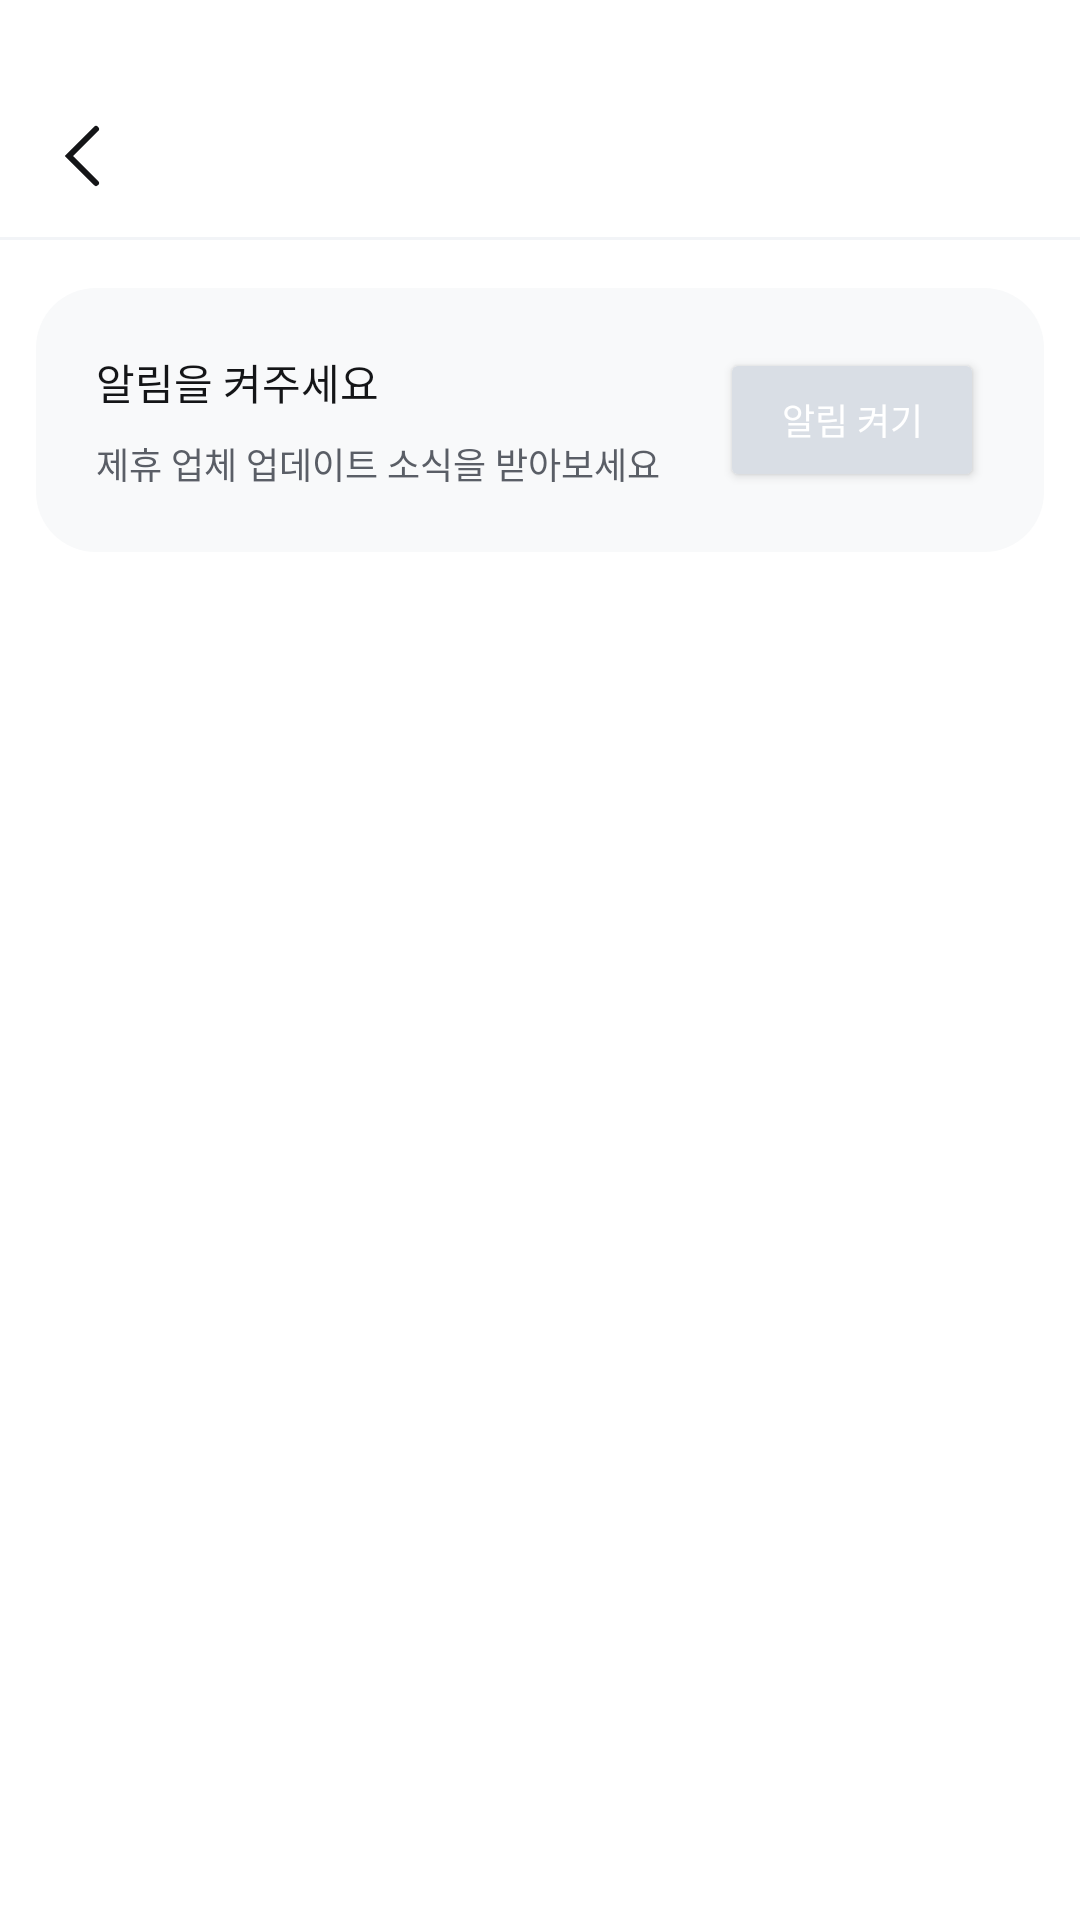

Android layout source for this screen:
<!-- AndroidManifest.xml: application theme Theme.Terbuck -->
<!-- res/layout/fragment_mypage_notification.xml -->
<?xml version="1.0" encoding="utf-8"?>
<androidx.constraintlayout.widget.ConstraintLayout xmlns:android="http://schemas.android.com/apk/res/android"
    xmlns:tools="http://schemas.android.com/tools"
    android:layout_width="match_parent"
    android:layout_height="match_parent"
    xmlns:app="http://schemas.android.com/apk/res-auto"
    tools:context=".ui.mypage.MypageNotificationFragment">

    <include
        android:id="@+id/toolbar"
        layout="@layout/toolbar_back_title"
        android:layout_width="0dp"
        android:layout_height="wrap_content"
        app:layout_constraintEnd_toEndOf="parent"
        app:layout_constraintStart_toStartOf="parent"
        app:layout_constraintTop_toTopOf="parent" />

    <androidx.constraintlayout.widget.ConstraintLayout
        android:layout_width="match_parent"
        android:layout_height="wrap_content"
        android:layout_marginHorizontal="12dp"
        android:layout_marginTop="16dp"
        android:background="@drawable/background_white3_radius20"
        android:padding="20dp"
        app:layout_constraintEnd_toEndOf="parent"
        app:layout_constraintStart_toStartOf="parent"
        app:layout_constraintTop_toBottomOf="@+id/toolbar">

        <LinearLayout
            android:id="@+id/layout_notification"
            android:layout_width="wrap_content"
            android:layout_height="match_parent"
            android:orientation="vertical"
            app:layout_constraintBottom_toBottomOf="parent"
            app:layout_constraintEnd_toStartOf="@+id/button_notification_setting"
            app:layout_constraintHorizontal_bias="0.0"
            app:layout_constraintStart_toStartOf="parent"
            app:layout_constraintTop_toTopOf="parent">

            <TextView
                android:id="@+id/textView_notification_title"
                style="@style/Text_Semi_14"
                android:layout_width="wrap_content"
                android:layout_height="wrap_content"
                android:text="알림을 켜주세요"
                android:textColor="@color/black_50" />

            <TextView
                android:id="@+id/textView_notification_description"
                style="@style/Caption_Medi_12"
                android:layout_width="wrap_content"
                android:layout_height="wrap_content"
                android:layout_marginTop="8dp"
                android:text="제휴 업체 업데이트 소식을 받아보세요"
                android:textColor="@color/black_30" />

        </LinearLayout>

        <Button
            android:id="@+id/button_notification_setting"
            style="@style/Caption_Medi_12"
            android:layout_width="wrap_content"
            android:layout_height="wrap_content"
            android:paddingHorizontal="12dp"
            android:paddingVertical="8dp"
            android:backgroundTint="@color/black_5"
            android:text="알림 켜기"
            android:textColor="@color/white"
            app:cornerRadius="8dp"
            app:layout_constraintBottom_toBottomOf="@+id/layout_notification"
            app:layout_constraintEnd_toEndOf="parent"
            app:layout_constraintTop_toTopOf="@+id/layout_notification" />
    </androidx.constraintlayout.widget.ConstraintLayout>
</androidx.constraintlayout.widget.ConstraintLayout>
<!-- res/layout/toolbar_back_title.xml (included above) -->
<?xml version="1.0" encoding="utf-8"?>
<androidx.constraintlayout.widget.ConstraintLayout xmlns:android="http://schemas.android.com/apk/res/android"
    xmlns:app="http://schemas.android.com/apk/res-auto"
    xmlns:tools="http://schemas.android.com/tools"
    android:layout_width="match_parent"
    android:layout_height="wrap_content"
    android:paddingTop="24dp">

    <androidx.constraintlayout.widget.ConstraintLayout
        android:layout_width="0dp"
        android:layout_height="wrap_content"
        android:padding="16dp"
        app:layout_constraintBottom_toBottomOf="@+id/divider"
        app:layout_constraintEnd_toEndOf="parent"
        app:layout_constraintStart_toStartOf="parent"
        app:layout_constraintTop_toTopOf="parent">

        <ImageView
            android:id="@+id/button_back"
            android:layout_width="wrap_content"
            android:layout_height="wrap_content"
            app:layout_constraintStart_toStartOf="parent"
            app:layout_constraintTop_toTopOf="parent"
            app:srcCompat="@drawable/ic_back_black50" />

        <TextView
            android:id="@+id/textView_head"
            style="@style/Text_Semi_16"
            android:layout_width="wrap_content"
            android:layout_height="wrap_content"
            app:layout_constraintBottom_toBottomOf="@+id/button_back"
            app:layout_constraintEnd_toEndOf="parent"
            app:layout_constraintStart_toStartOf="parent"
            app:layout_constraintTop_toTopOf="@+id/button_back" />
    </androidx.constraintlayout.widget.ConstraintLayout>

    <View
        android:id="@+id/divider"
        android:layout_width="match_parent"
        android:layout_height="1dp"
        android:background="@color/white_5"
        app:layout_constraintBottom_toBottomOf="parent"
        tools:layout_editor_absoluteX="16dp" />
</androidx.constraintlayout.widget.ConstraintLayout>
<!-- resources referenced by this layout -->
<resources>
  <color name="black_30">#5A5E66</color>
  <color name="black_5">#D9DEE5</color>
  <color name="black_50">#141517</color>
  <color name="white">#FFFFFFFF</color>
  <color name="white_5">#F2F4F7</color>
  <!-- drawable background_white3_radius20 (drawable) -->
  <?xml version="1.0" encoding="utf-8"?>
  <shape xmlns:android="http://schemas.android.com/apk/res/android">
  
      <solid android:color="@color/white_3"/>
  
      <corners android:radius="20dp"/>
  </shape>
  <!-- drawable ic_back_black50 (drawable) -->
  <vector xmlns:android="http://schemas.android.com/apk/res/android"
      android:width="24dp"
      android:height="24dp"
      android:viewportWidth="24"
      android:viewportHeight="24">
    <path
        android:pathData="M16,21L7,12L16,3"
        android:strokeWidth="2"
        android:fillColor="#00000000"
        android:strokeColor="#141517"
        android:strokeLineCap="round"/>
  </vector>
  <style name="Caption_Medi_12">
          <item name="android:fontFamily">@font/pretendard_medium</item>
          <item name="android:textSize">12sp</item>
      </style>
  <style name="Text_Semi_14">
          <item name="android:fontFamily">@font/pretendard_semi_bold</item>
          <item name="android:textSize">14sp</item>
      </style>
  <style name="Text_Semi_16">
          <item name="android:fontFamily">@font/pretendard_semi_bold</item>
          <item name="android:textSize">16sp</item>
      </style>
  <style name="Theme.Terbuck" parent="Base.Theme.Terbuck" />
  <color name="white_3">#F8F9FA</color>
  <style name="Base.Theme.Terbuck" parent="Theme.Material3.DayNight.NoActionBar">
          <item name="colorPrimary">@color/green_50</item>
          <item name="android:statusBarColor">@color/transparent</item>
          <item name="android:textColor">@color/black_50</item>
          <item name="android:windowBackground">@color/white</item>
          <item name="colorControlActivated">@color/green_50</item> 
          <item name="android:windowLightStatusBar">true</item>   
      </style>
  <color name="green_50">#6AD8A9</color>
  <color name="transparent">#00000000</color>
</resources>
